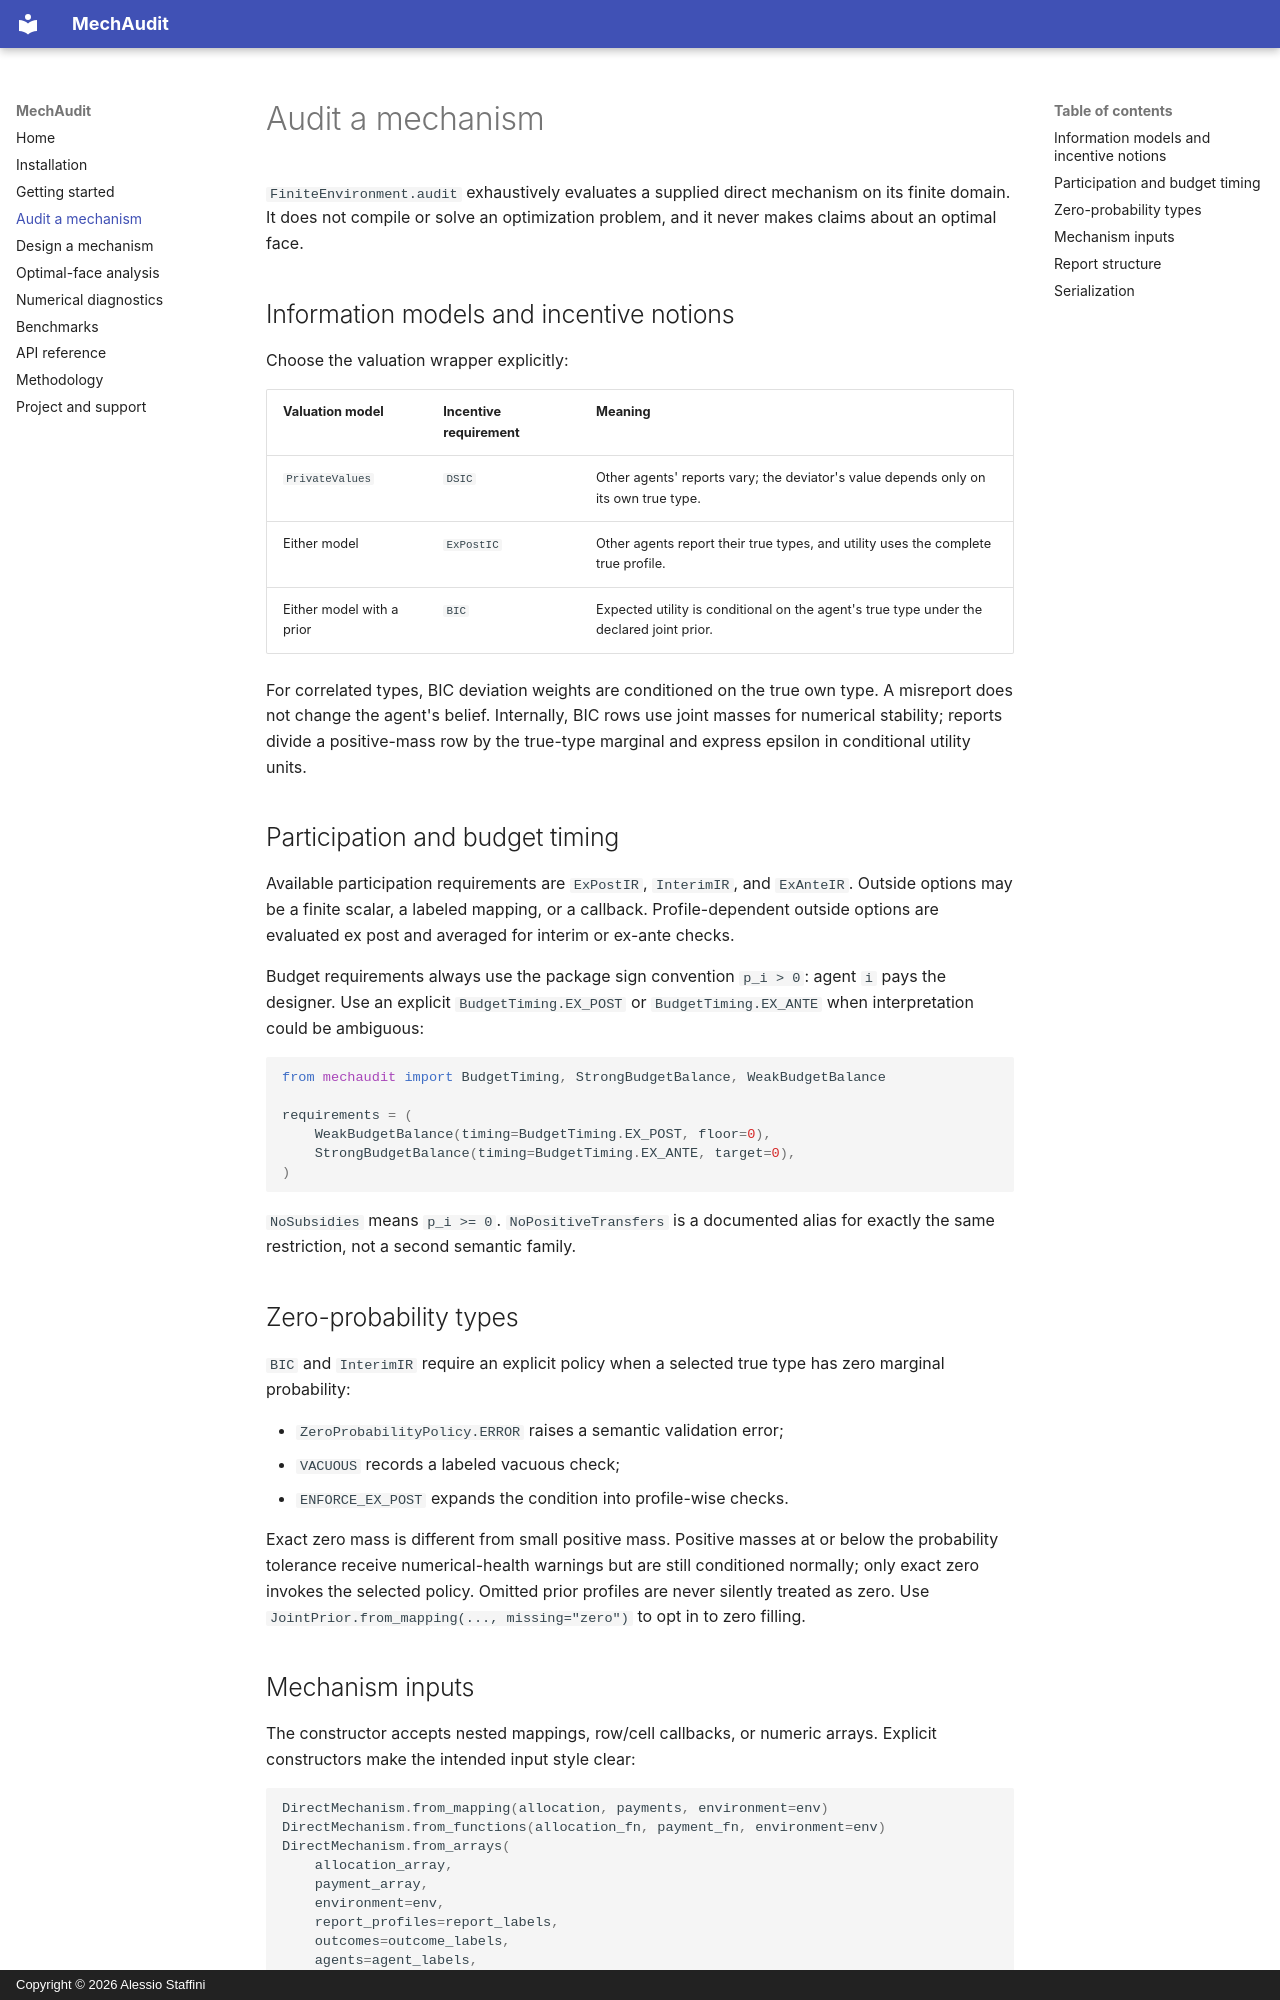

repository: studio-strata/mechaudit · page: auditing/index.html · generator: mkdocs · copyright: Copyright © 2026 Alessio Staffini

# Audit a mechanism

`FiniteEnvironment.audit` exhaustively evaluates a supplied direct mechanism on its finite
domain. It does not compile or solve an optimization problem, and it never makes claims about
an optimal face.

## Information models and incentive notions

Choose the valuation wrapper explicitly:

| Valuation model | Incentive requirement | Meaning |
| --- | --- | --- |
| `PrivateValues` | `DSIC` | Other agents' reports vary; the deviator's value depends only on its own true type. |
| Either model | `ExPostIC` | Other agents report their true types, and utility uses the complete true profile. |
| Either model with a prior | `BIC` | Expected utility is conditional on the agent's true type under the declared joint prior. |

For correlated types, BIC deviation weights are conditioned on the true own type. A
misreport does not change the agent's belief. Internally, BIC rows use joint masses for
numerical stability; reports divide a positive-mass row by the true-type marginal and express
epsilon in conditional utility units.

## Participation and budget timing

Available participation requirements are `ExPostIR`, `InterimIR`, and `ExAnteIR`. Outside
options may be a finite scalar, a labeled mapping, or a callback. Profile-dependent outside
options are evaluated ex post and averaged for interim or ex-ante checks.

Budget requirements always use the package sign convention `p_i > 0`: agent `i` pays the
designer. Use an explicit `BudgetTiming.EX_POST` or `BudgetTiming.EX_ANTE` when interpretation
could be ambiguous:

```python
from mechaudit import BudgetTiming, StrongBudgetBalance, WeakBudgetBalance

requirements = (
    WeakBudgetBalance(timing=BudgetTiming.EX_POST, floor=0),
    StrongBudgetBalance(timing=BudgetTiming.EX_ANTE, target=0),
)
```

`NoSubsidies` means `p_i >= 0`. `NoPositiveTransfers` is a documented alias for exactly the
same restriction, not a second semantic family.

## Zero-probability types

`BIC` and `InterimIR` require an explicit policy when a selected true type has zero marginal
probability:

- `ZeroProbabilityPolicy.ERROR` raises a semantic validation error;
- `VACUOUS` records a labeled vacuous check;
- `ENFORCE_EX_POST` expands the condition into profile-wise checks.

Exact zero mass is different from small positive mass. Positive masses at or below the
probability tolerance receive numerical-health warnings but are still conditioned normally;
only exact zero invokes the selected policy. Omitted prior profiles are never silently treated
as zero. Use `JointPrior.from_mapping(..., missing="zero")` to opt in to zero filling.
